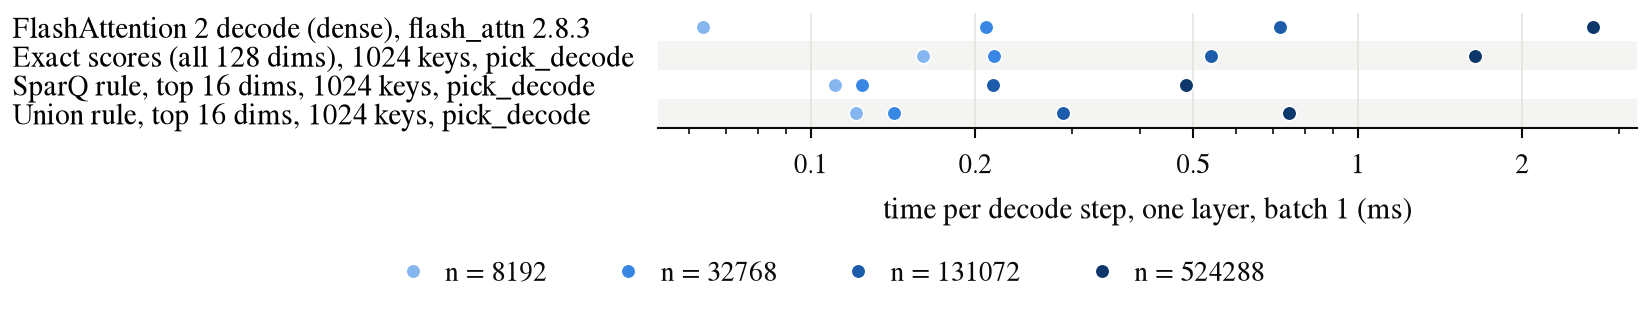

Values plotted in this chart, from the file beside it:
version, n, ms_per_call
FlashAttention 2 decode (dense), flash_a…, 8192, 0.06349
Exact scores (all 128 dims), 1024 keys, …, 8192, 0.1608
SparQ rule, top 16 dims, 1024 keys, pick…, 8192, 0.1106
Union rule, top 16 dims, 1024 keys, pick…, 8192, 0.1208
FlashAttention 2 decode (dense), flash_a…, 32768, 0.2089
Exact scores (all 128 dims), 1024 keys, …, 32768, 0.2161
SparQ rule, top 16 dims, 1024 keys, pick…, 32768, 0.1239
Union rule, top 16 dims, 1024 keys, pick…, 32768, 0.1423
FlashAttention 2 decode (dense), flash_a…, 131072, 0.7219
Exact scores (all 128 dims), 1024 keys, …, 131072, 0.5396
SparQ rule, top 16 dims, 1024 keys, pick…, 131072, 0.215
Union rule, top 16 dims, 1024 keys, pick…, 131072, 0.2898
FlashAttention 2 decode (dense), flash_a…, 524288, 2.691
Exact scores (all 128 dims), 1024 keys, …, 524288, 1.639
SparQ rule, top 16 dims, 1024 keys, pick…, 524288, 0.4864
Union rule, top 16 dims, 1024 keys, pick…, 524288, 0.7496
